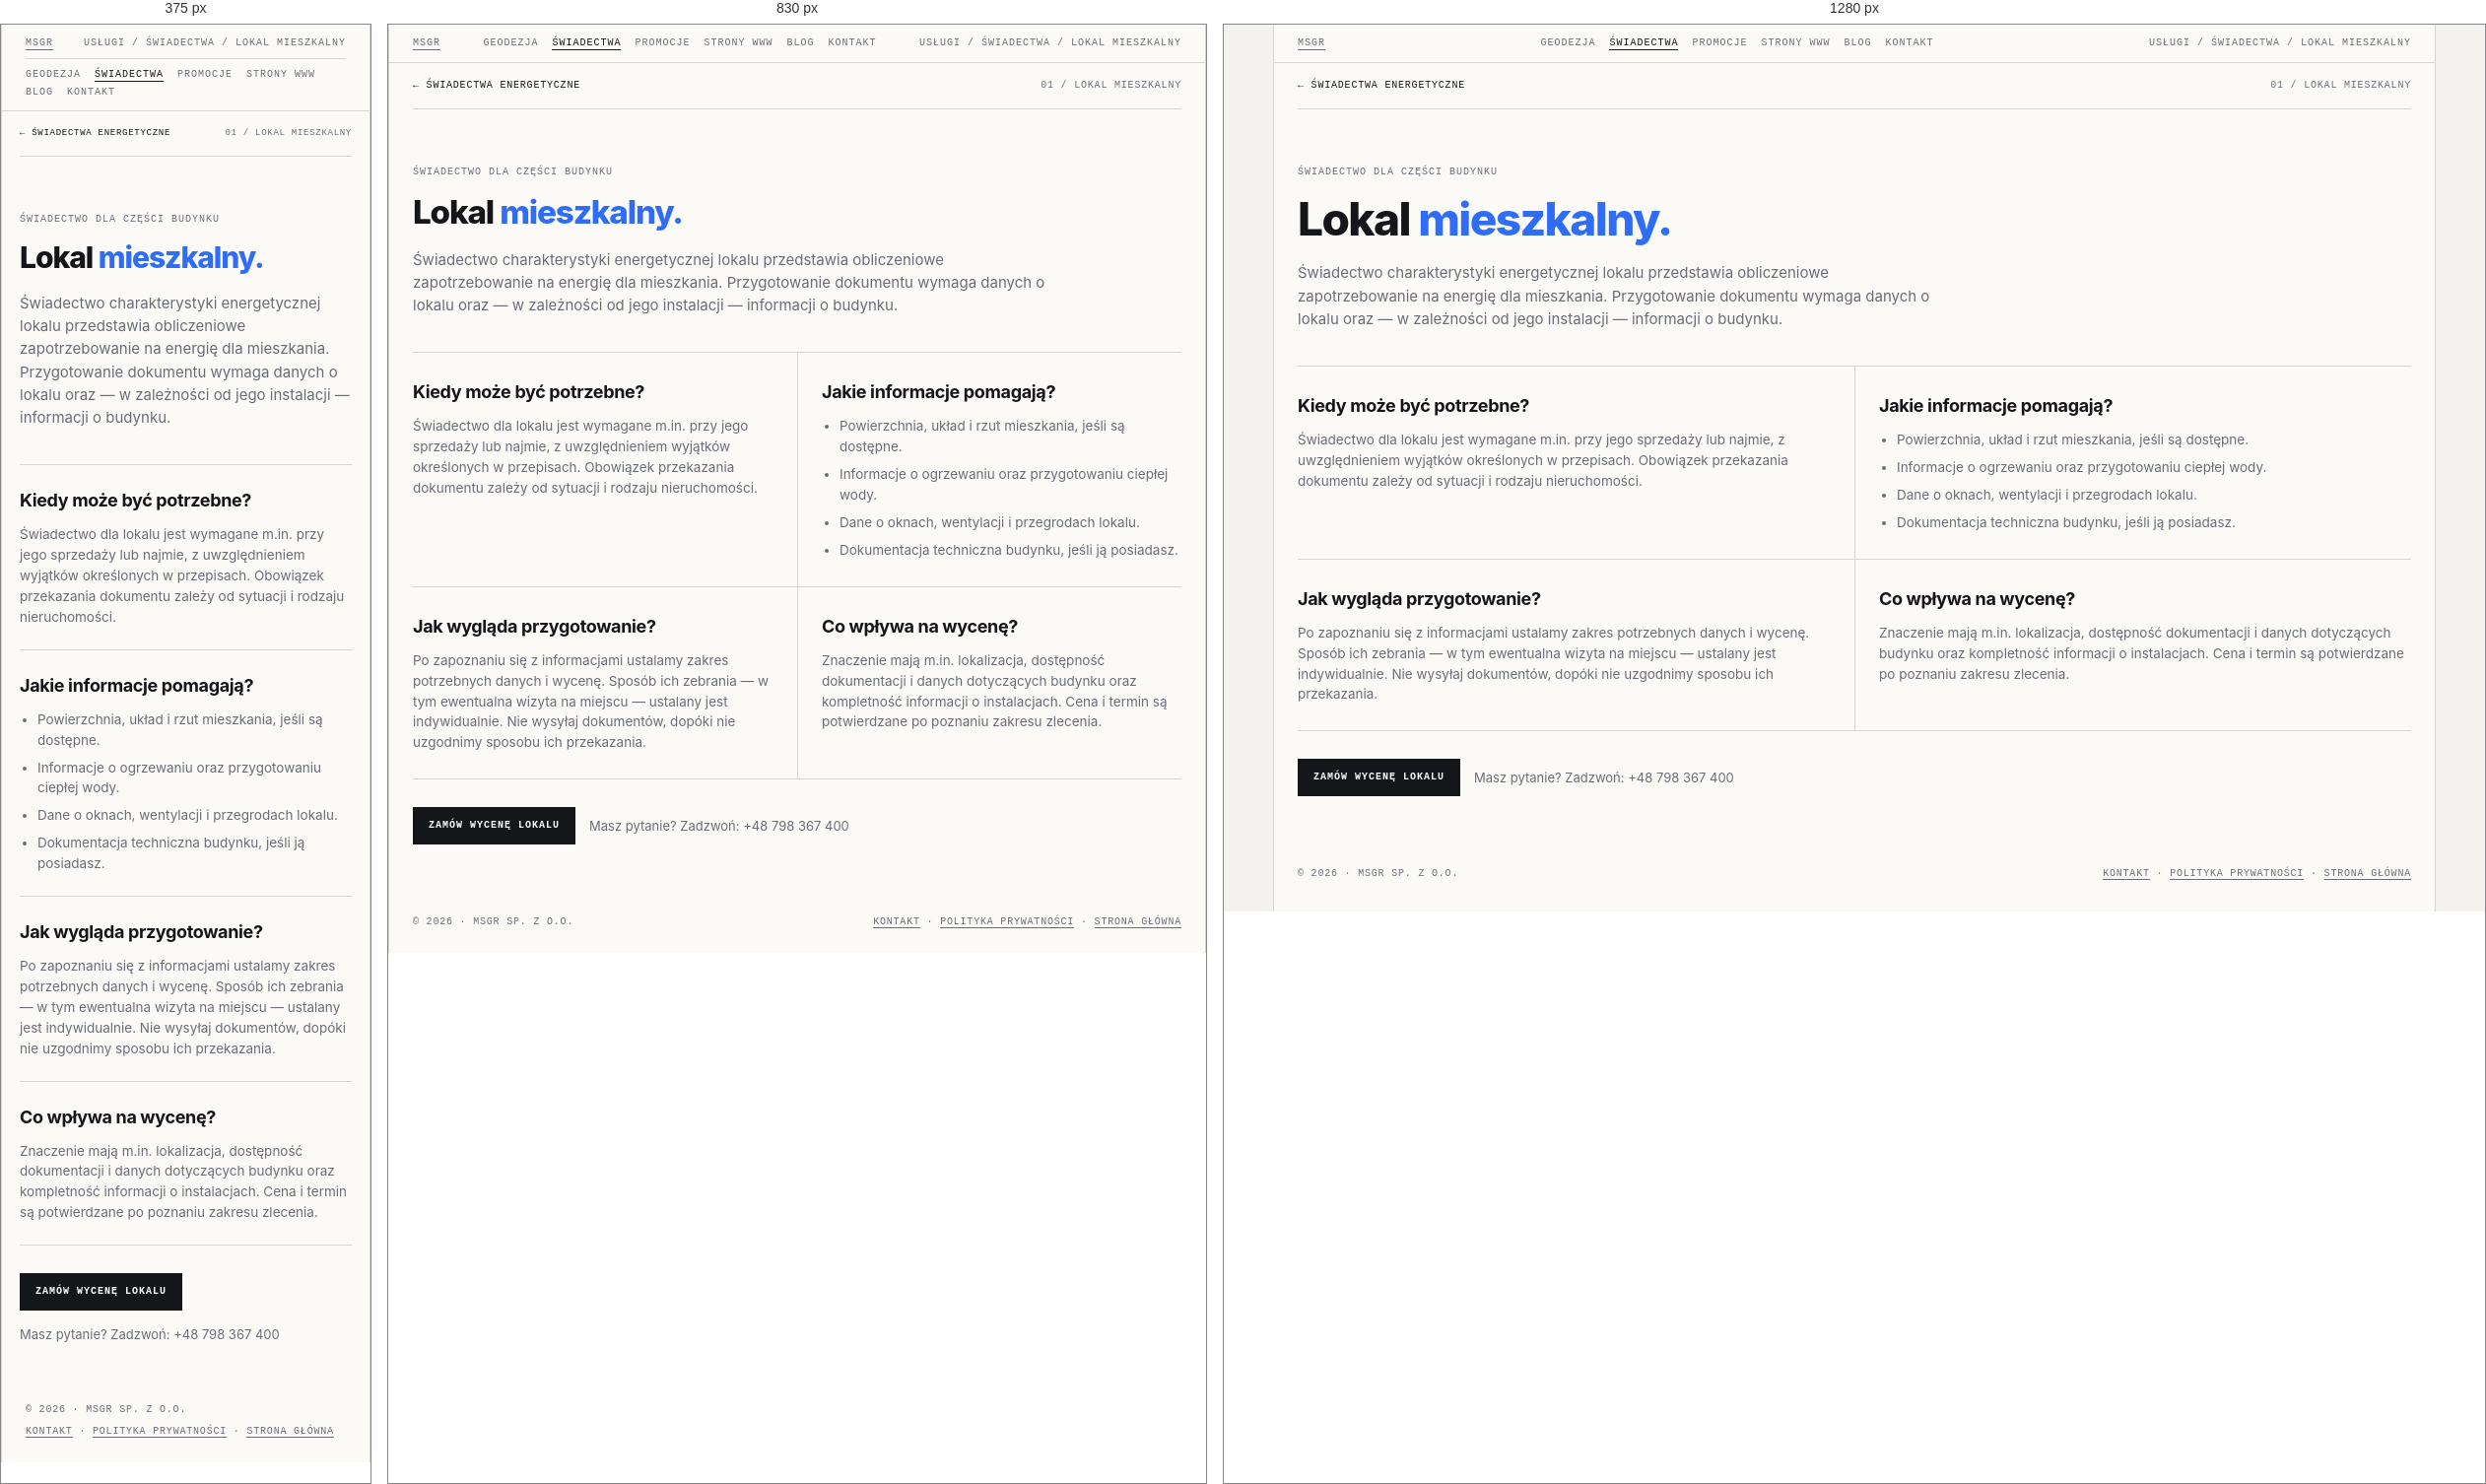
Rendered at 375 px, 830 px and 1280 px, left to right.

<!-- file: swiadectwo-lokal.html -->
<!doctype html>
<html lang="pl">
<head>
<meta name="theme-color" content="#f3f2ee">
<link rel="canonical" href="https://geocert.pl/swiadectwo-lokal.html">
<meta charset="utf-8">
<meta name="viewport" content="width=device-width, initial-scale=1">
<meta name="description" content="Świadectwo energetyczne: Lokal mieszkalny. Informacje o zakresie, dokumentach i indywidualnej wycenie w MSGR.">
<title>Świadectwo energetyczne — Lokal mieszkalny | MSGR</title>
<link rel="icon" href="favicon.ico" sizes="any">
<link rel="stylesheet" href="swiadectwa.css">
    <meta property="og:type" content="website">
    <meta property="og:locale" content="pl_PL">
    <meta property="og:site_name" content="MSGR">
    <meta property="og:title" content="Świadectwo energetyczne — Lokal mieszkalny | MSGR">
    <meta property="og:description" content="Świadectwo energetyczne: Lokal mieszkalny. Informacje o zakresie, dokumentach i indywidualnej wycenie w MSGR.">
    <meta name="twitter:card" content="summary">
    <meta name="twitter:title" content="Świadectwo energetyczne — Lokal mieszkalny | MSGR">
    <meta name="twitter:description" content="Świadectwo energetyczne: Lokal mieszkalny. Informacje o zakresie, dokumentach i indywidualnej wycenie w MSGR.">
</head>
<body>
<div class="frame">
  <div class="bar"><a href="index.html">MSGR</a><nav class="bar-nav" aria-label="Menu główne"><a href="geodezja.html">Geodezja</a><a href="swiadectwa.html" aria-current="page">Świadectwa</a><a href="promocje.html">Promocje</a><a href="msgrit.html">Strony WWW</a><a href="blog.html">Blog</a><a href="kontakt.html">Kontakt</a></nav><span>Usługi / Świadectwa / Lokal mieszkalny</span></div>
  <main class="detail-main">
    <nav class="detail-crumb" aria-label="Nawigacja okruszkowa"><a href="swiadectwa.html">← Świadectwa energetyczne</a><span>01 / Lokal mieszkalny</span></nav>
    <header class="detail-hero">
      <span class="eyebrow">Świadectwo dla części budynku</span>
      <h1>Lokal <em>mieszkalny.</em></h1>
      <p class="lead">Świadectwo charakterystyki energetycznej lokalu przedstawia obliczeniowe zapotrzebowanie na energię dla mieszkania. Przygotowanie dokumentu wymaga danych o lokalu oraz — w zależności od jego instalacji — informacji o budynku.</p>
    </header>
    <div class="detail-sections">
      <section class="detail-section">
        <h2>Kiedy może być potrzebne?</h2>
        <p>Świadectwo dla lokalu jest wymagane m.in. przy jego sprzedaży lub najmie, z uwzględnieniem wyjątków określonych w przepisach. Obowiązek przekazania dokumentu zależy od sytuacji i rodzaju nieruchomości.</p>
      </section>
      <section class="detail-section">
        <h2>Jakie informacje pomagają?</h2>
        <ul>
          <li>Powierzchnia, układ i rzut mieszkania, jeśli są dostępne.</li>
          <li>Informacje o ogrzewaniu oraz przygotowaniu ciepłej wody.</li>
          <li>Dane o oknach, wentylacji i przegrodach lokalu.</li>
          <li>Dokumentacja techniczna budynku, jeśli ją posiadasz.</li>
        </ul>
      </section>
      <section class="detail-section">
        <h2>Jak wygląda przygotowanie?</h2>
        <p>Po zapoznaniu się z informacjami ustalamy zakres potrzebnych danych i wycenę. Sposób ich zebrania — w tym ewentualna wizyta na miejscu — ustalany jest indywidualnie. Nie wysyłaj dokumentów, dopóki nie uzgodnimy sposobu ich przekazania.</p>
      </section>
      <section class="detail-section">
        <h2>Co wpływa na wycenę?</h2>
        <p>Znaczenie mają m.in. lokalizacja, dostępność dokumentacji i danych dotyczących budynku oraz kompletność informacji o instalacjach. Cena i termin są potwierdzane po poznaniu zakresu zlecenia.</p>
      </section>
    </div>
    <div class="detail-cta">
      <a class="btn primary" href="kontakt.html?service=swiadectwo&amp;typ=lokal">Zamów wycenę lokalu</a>
      <p>Masz pytanie? Zadzwoń: <a href="tel:+48798367400">+48 798 367 400</a></p>
    </div>
  </main>
  <footer><span>© 2026 · MSGR sp. z o.o.</span><span><a href="kontakt.html">Kontakt</a> · <a href="polityka-prywatnosci.html">Polityka prywatności</a> · <a href="index.html">Strona główna</a></span></footer>
</div>
</body>
</html>


/* @media block from swiadectwa.css */
@media (max-width:900px){
  .hero{grid-template-columns:1fr}
  .grid{grid-template-columns:1fr}
  .card{border-right:0}
  .info{grid-template-columns:1fr}
  .info > div:first-child{border-right:0;border-bottom:1px solid var(--line)}
}

/* @media block from swiadectwa.css */
@media(max-width:760px){
  .bar{flex-wrap:wrap;gap:8px}
  .bar .bar-nav{order:3;width:100%;justify-content:flex-start;padding-top:9px;border-top:1px solid var(--line)}
}

/* @media block from swiadectwa.css */
@media (max-width:760px){
  .quote{grid-template-columns:1fr;gap:24px;padding:36px 18px}
  .form-grid{grid-template-columns:1fr}
  .quote-form .full{grid-column:auto}
  .detail-main{padding:0 18px 36px}
  .detail-sections{grid-template-columns:1fr}
  .detail-section,.detail-section:nth-child(even){padding:22px 0;border-left:0}
  .detail-crumb{font-size:9px}
}